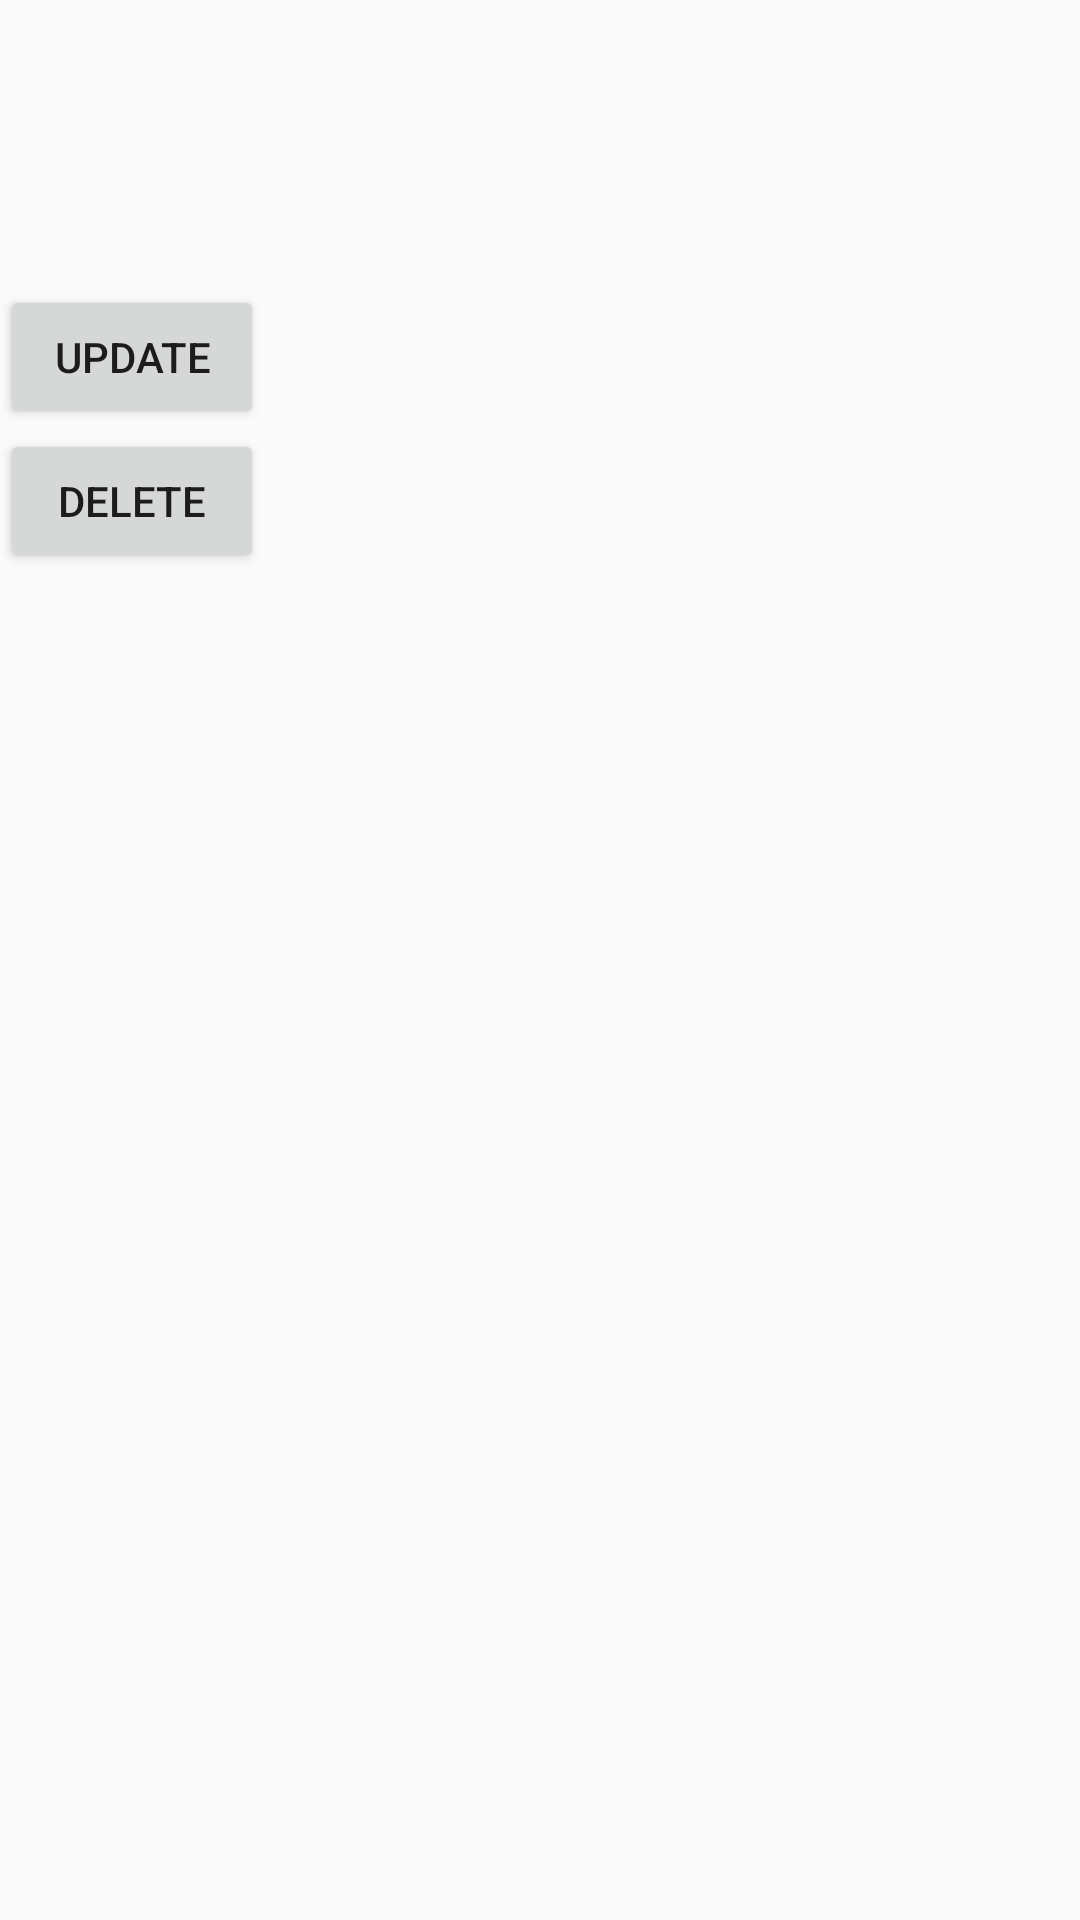

Android layout source for this screen:
<!-- AndroidManifest.xml: application theme AppTheme -->
<!-- res/layout/activity_detail.xml -->
<?xml version="1.0" encoding="utf-8"?>
<LinearLayout xmlns:android="http://schemas.android.com/apk/res/android"
    xmlns:app="http://schemas.android.com/apk/res-auto"
    xmlns:tools="http://schemas.android.com/tools"
    android:layout_width="match_parent"
    android:layout_height="match_parent"
    android:orientation="vertical"
    tools:context="com.anew.user.class3pmnov14.DetailActivity">

    <TextView
        android:id="@+id/username"
        android:layout_width="wrap_content"
        android:layout_height="wrap_content" />

    <TextView
        android:id="@+id/password"
        android:layout_width="wrap_content"
        android:layout_height="wrap_content" />

    <TextView
        android:id="@+id/email"
        android:layout_width="wrap_content"
        android:layout_height="wrap_content" />

    <TextView
        android:id="@+id/address"
        android:layout_width="wrap_content"
        android:layout_height="wrap_content" />

    <TextView
        android:id="@+id/gender"
        android:layout_width="wrap_content"
        android:layout_height="wrap_content" />
    <Button android:id="@+id/update"
        android:text="update"
        android:layout_width="wrap_content"
        android:layout_height="wrap_content" />
    <Button android:id="@+id/delete"
        android:text="delete"
        android:layout_width="wrap_content"
        android:layout_height="wrap_content" />
</LinearLayout>
<!-- resources referenced by this layout -->
<resources>
  <style name="AppTheme" parent="Theme.AppCompat.Light.DarkActionBar">
          
          <item name="colorPrimary">@color/colorPrimary</item>
          <item name="colorPrimaryDark">@color/colorPrimaryDark</item>
          <item name="colorAccent">@color/colorAccent</item>
          <item name="editTextStyle">@style/editTextStyle1</item>
      </style>
  <style name="editTextStyle1" parent="Widget.AppCompat.EditText">
          <item name="android:background">@drawable/edittext_bg</item>
          <item name="android:padding">10dp</item>
  
  
      </style>
  <!-- drawable edittext_bg (drawable) -->
  <?xml version="1.0" encoding="utf-8"?>
  <selector xmlns:android="http://schemas.android.com/apk/res/android">
      <item android:state_pressed="true">
          <shape>
              <stroke android:width="2dp" android:color="@color/colorPrimary">
  
              </stroke>
              <corners android:radius="4dp">
  
              </corners>
          </shape>
      </item>
      <item android:state_focused="true">
          <shape>
              <stroke android:width="2dp" android:color="@color/colorAccent">
  
              </stroke>
              <corners android:radius="4dp">
  
              </corners>
          </shape>
      </item>
      <item >
          <shape>
              <stroke android:width="2dp" android:color="#6e5310">
  
              </stroke>
              <corners android:radius="4dp">
  
              </corners>
          </shape>
      </item>
  </selector>
  <!-- not gathered from this repository: default colours our renderer supplied (Android Studio template values) -->
  <color name="colorPrimary">#FF6200EE</color>
  <color name="colorPrimaryDark">#FF3700B3</color>
  <color name="colorAccent">#FF03DAC5</color>
</resources>
